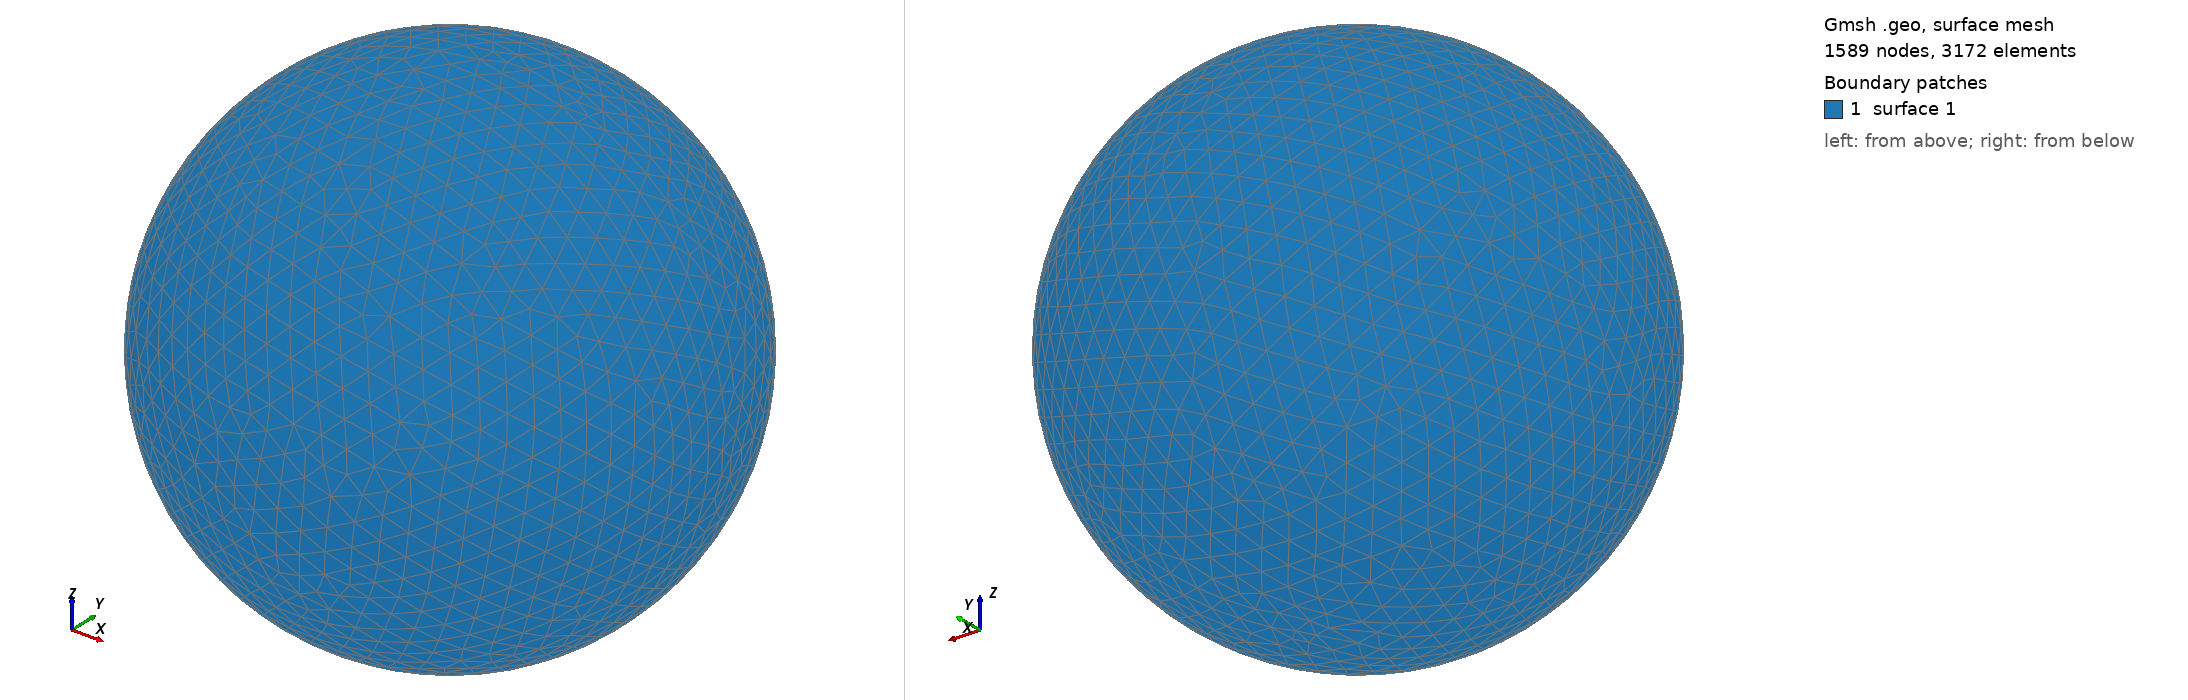

Gmsh geometry script, surface-meshed: 1589 nodes, 3172 surface elements. Boundary patches (legend numbers): 1 surface 1. Left view from above one corner, right view from below the opposite corner. The script declares no physical surfaces, so the legend lists its geometric surfaces. The drawing asked Gmsh for element sizes between 1% and 20% of the model's largest extent; the script's own settings can give other sizes.

=== shot2962.geo (drawn) ===
SetFactory("OpenCASCADE");
Point(1) = {0,0,0,0};
Sphere(1) = {0,0,0,0.96490000};
MeshSize{ PointsOf{ Surface{:}; } } = 0.096490000;
Mesh.ElementOrder=1;
Mesh.Format=39;
